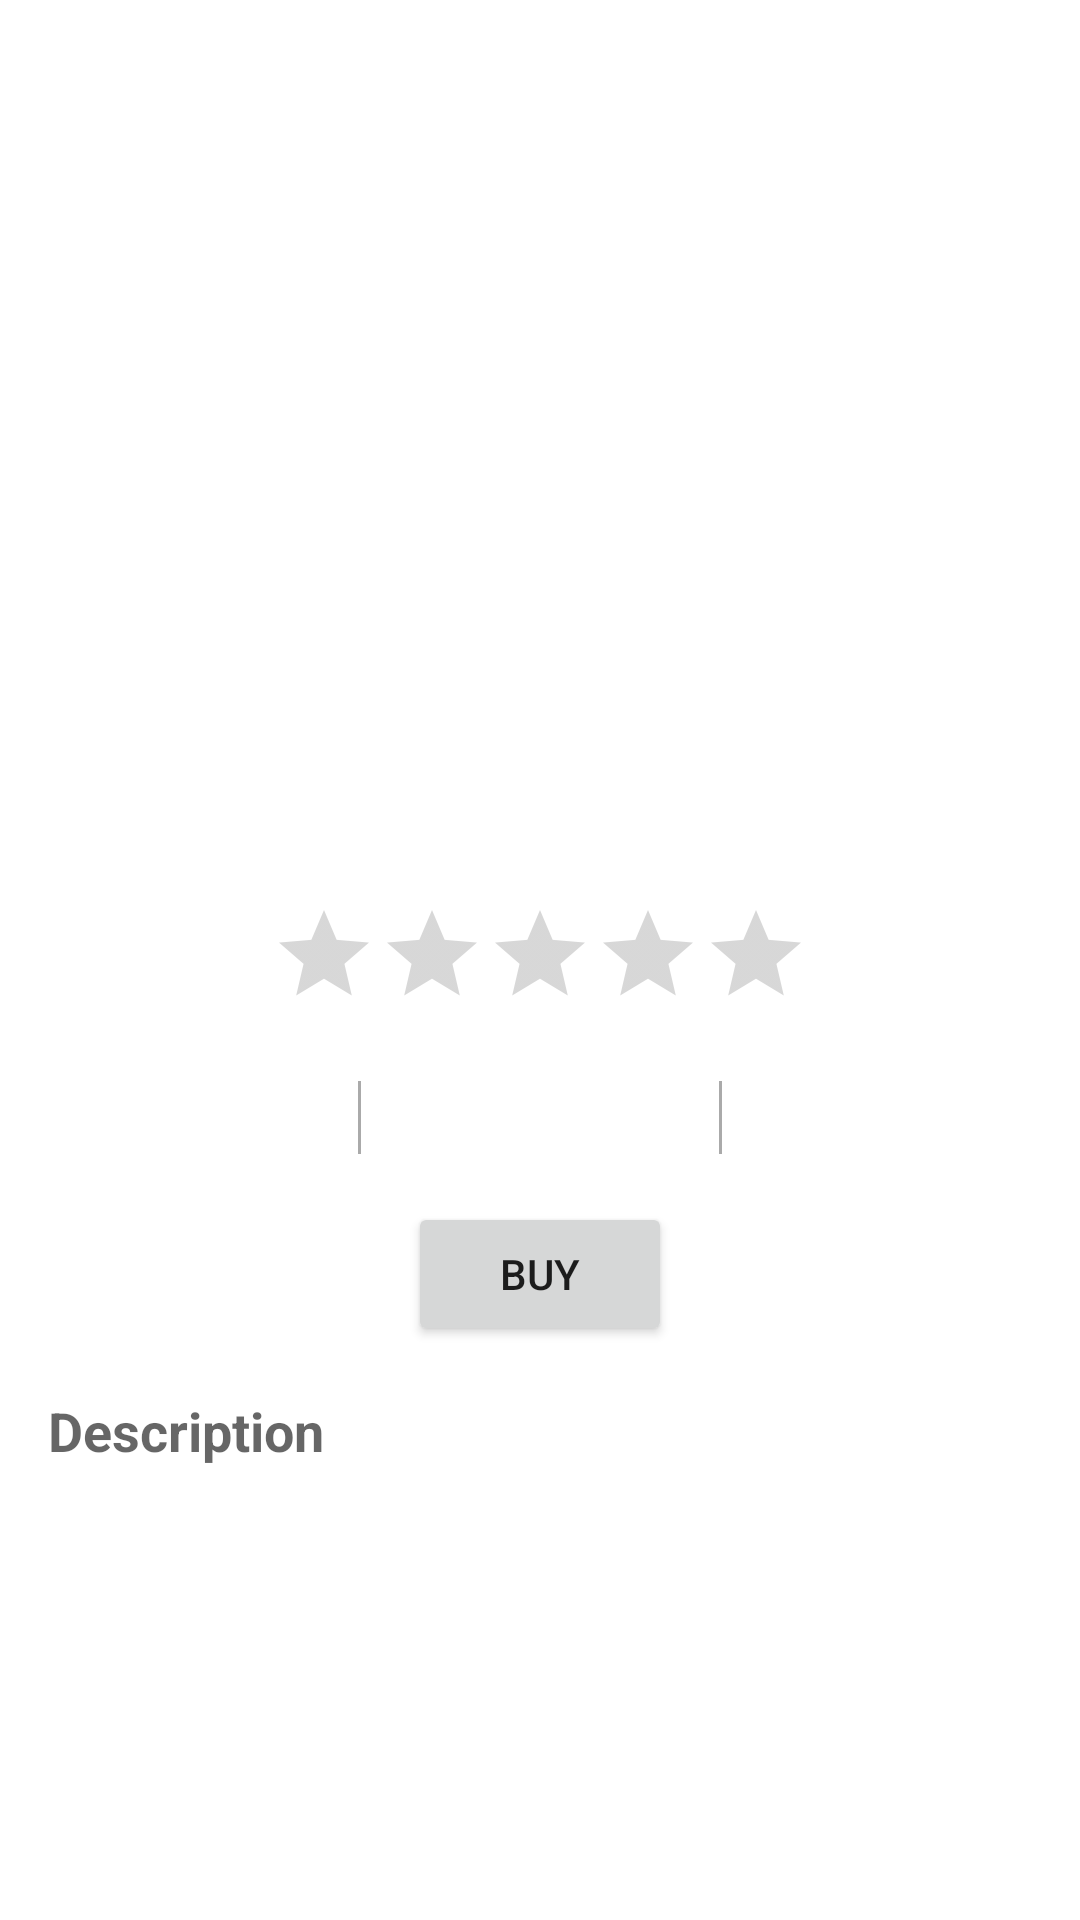

The Android layout XML behind this screen, and the referenced resources:
<!-- AndroidManifest.xml: application theme AppTheme -->
<!-- res/layout/book_info.xml -->
<?xml version="1.0" encoding="utf-8"?>
<ScrollView xmlns:android="http://schemas.android.com/apk/res/android"
    xmlns:tools="http://schemas.android.com/tools"
    android:layout_width="match_parent"
    android:layout_height="match_parent"
    android:background="@android:color/white">

    <RelativeLayout
        android:layout_width="match_parent"
        android:layout_height="wrap_content">

        <TextView
            android:id="@+id/title"
            style="@style/TitleStyle"
            android:layout_width="wrap_content"
            android:layout_height="wrap_content"
            android:layout_centerHorizontal="true"
            tools:text="Title" />

        <TextView
            android:id="@+id/author"
            style="@style/AuthorStyle"
            android:layout_width="wrap_content"
            android:layout_height="wrap_content"
            android:layout_below="@id/title"
            android:layout_centerHorizontal="true"
            android:layout_marginBottom="8dp"
            android:paddingTop="4dp"
            tools:text="Author" />


        <ImageView
            android:id="@+id/image"
            android:layout_width="160dp"
            android:layout_height="189dp"
            android:layout_below="@id/author"
            android:layout_centerHorizontal="true"
            android:contentDescription="@string/book_image_content_description"
            android:scaleType="fitCenter" />

        <TextView
            android:id="@+id/date"
            android:layout_width="wrap_content"
            android:layout_height="wrap_content"
            android:layout_below="@id/image"
            android:layout_centerHorizontal="true"
            android:padding="8dp"
            android:textAppearance="@style/TextAppearance.AppCompat.Small"
            tools:text="2018" />

        <LinearLayout
            android:id="@+id/ratingLayout"
            android:layout_width="wrap_content"
            android:layout_height="wrap_content"
            android:layout_below="@id/date"
            android:layout_centerHorizontal="true"
            android:layout_marginBottom="16dp"
            android:orientation="horizontal">

            <RatingBar
                android:id="@+id/ratingBar"
                style="?android:attr/ratingBarStyleIndicator"
                android:layout_width="wrap_content"
                android:layout_height="wrap_content"
                android:isIndicator="true"
                android:numStars="5"
                android:stepSize="0.5" />

            <TextView
                android:id="@+id/ratingsCount"
                android:layout_width="wrap_content"
                android:layout_height="match_parent"
                android:gravity="center"
                android:textAppearance="@style/TextAppearance.AppCompat.Small"
                tools:text="0" />


        </LinearLayout>


        <LinearLayout
            android:id="@+id/genre_and_pages_layout"
            android:layout_width="match_parent"
            android:layout_height="wrap_content"
            android:layout_below="@id/ratingLayout"
            android:layout_marginTop="8dp"
            android:orientation="horizontal">


            <TextView
                android:id="@+id/price"
                android:layout_width="0dp"
                android:layout_height="wrap_content"
                android:layout_weight="1"
                android:textAlignment="center"
                android:textAppearance="@style/TextAppearance.AppCompat.Medium"
                tools:text="$13.99 USD" />

            <View
                android:id="@+id/verticle_line"
                android:layout_width="1dp"
                android:layout_height="match_parent"
                android:background="@android:color/darker_gray" />

            <TextView
                android:id="@+id/genre"
                android:layout_width="0dp"
                android:layout_height="wrap_content"
                android:layout_weight="1"
                android:maxLines="2"
                android:textAlignment="center"
                android:textAppearance="@style/TextAppearance.AppCompat.Medium"
                tools:text="Business" />

            <View
                android:layout_width="1dp"
                android:layout_height="match_parent"
                android:background="@android:color/darker_gray" />

            <TextView
                android:id="@+id/pages"
                android:layout_width="0dp"
                android:layout_height="wrap_content"
                android:layout_gravity="center"
                android:layout_weight="1"
                android:textAlignment="center"
                android:textAppearance="@style/TextAppearance.AppCompat.Medium"
                tools:text="236 Pages" />

        </LinearLayout>


        <Button
            android:id="@+id/buy_button"
            android:layout_width="wrap_content"
            android:layout_height="wrap_content"
            android:layout_below="@id/genre_and_pages_layout"
            android:layout_centerHorizontal="true"
            android:layout_margin="16dp"
            android:foreground="?attr/selectableItemBackground"
            android:text="@string/buy" />


        <TextView
            android:id="@+id/description_title"
            android:layout_width="wrap_content"
            android:layout_height="wrap_content"
            android:layout_below="@id/buy_button"
            android:fontFamily="sans-serif"
            android:paddingLeft="16dp"
            android:paddingRight="16dp"
            android:text="@string/description"
            android:textAppearance="@style/TextAppearance.AppCompat.Medium"
            android:textStyle="bold" />

        <TextView
            android:id="@+id/description"
            android:layout_width="match_parent"
            android:layout_height="wrap_content"
            android:layout_below="@id/description_title"
            android:layout_marginBottom="16dp"
            android:layout_marginLeft="16dp"
            android:layout_marginRight="16dp"
            android:layout_marginTop="8dp"
            android:fontFamily="sans-serif"
            android:textAppearance="@style/TextAppearance.AppCompat.Small"
            tools:text="La La La La, La La La La, Elmo's world!
         La La La La, La La La La, Elmo's world!" />


    </RelativeLayout>

</ScrollView>
<!-- resources referenced by this layout -->
<resources>
  <string name="book_image_content_description">Book Cover Image</string>
  <string name="buy">Buy</string>
  <string name="description">Description</string>
  <style name="AuthorStyle">
          <item name="android:paddingTop">8dp</item>
          <item name="android:paddingLeft">16dp</item>
          <item name="android:paddingRight">16dp</item>
      </style>
  <style name="TitleStyle">
          <item name="android:paddingTop">16dp</item>
          <item name="android:paddingLeft">16dp</item>
          <item name="android:paddingRight">16dp</item>
          <item name="android:textAppearance">@style/TextAppearance.AppCompat.Large</item>
      </style>
  <style name="AppTheme" parent="Theme.AppCompat.Light.DarkActionBar">
          
          <item name="colorPrimary">@color/colorPrimary</item>
          <item name="colorPrimaryDark">@color/colorPrimaryDark</item>
          <item name="colorAccent">@color/colorAccent</item>
      </style>
  <color name="colorPrimary">#43a047</color>
  <color name="colorPrimaryDark">#00701a</color>
  <color name="colorAccent">#FFD700</color>
</resources>
